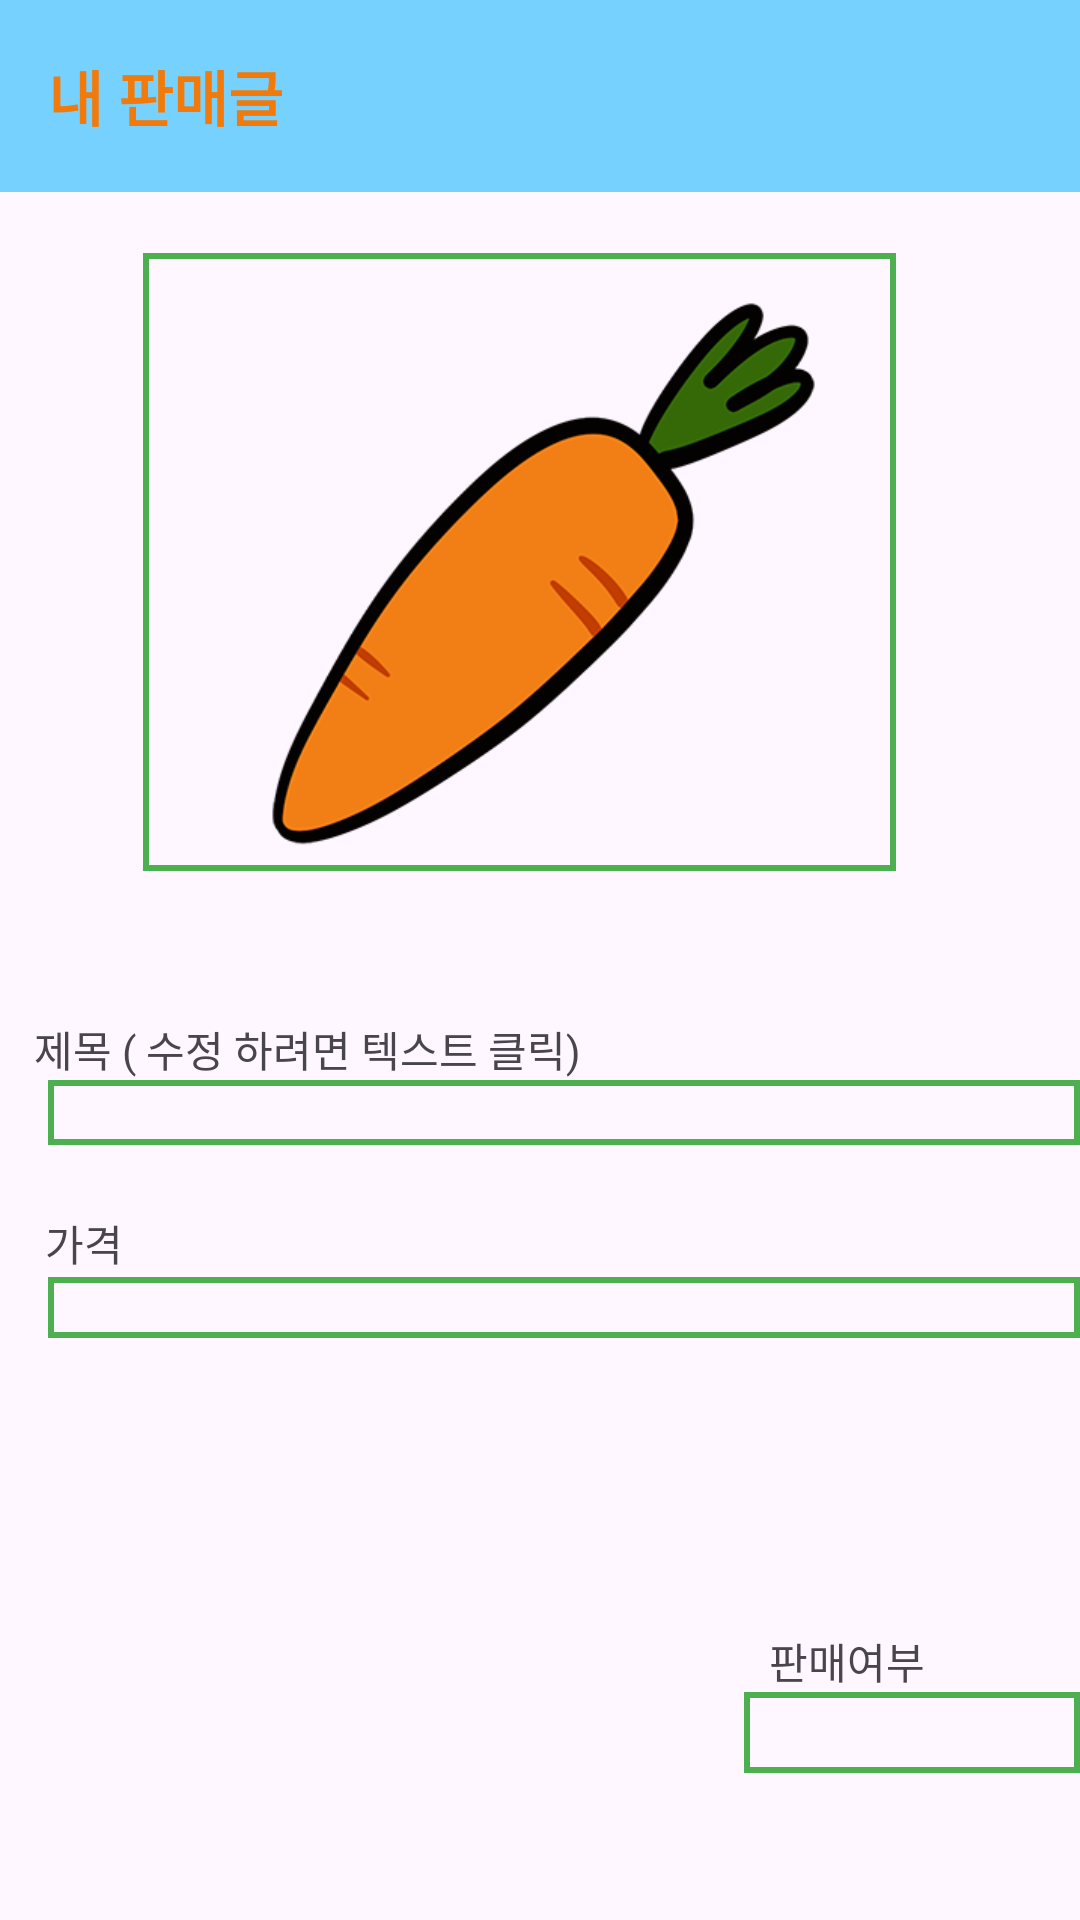

The Android layout XML behind this screen, and the referenced resources:
<!-- AndroidManifest.xml: application theme Theme.WeProject -->
<!-- res/layout/activity_update.xml -->
<?xml version="1.0" encoding="utf-8"?>
<androidx.constraintlayout.widget.ConstraintLayout xmlns:android="http://schemas.android.com/apk/res/android"
    xmlns:app="http://schemas.android.com/apk/res-auto"
    xmlns:tools="http://schemas.android.com/tools"
    android:layout_width="match_parent"
    android:layout_height="match_parent"
    >

    <LinearLayout
        android:id="@+id/toolbarLayout"
        android:layout_width="0dp"
        android:layout_height="?actionBarSize"
        android:background="@color/material_dynamic_primary80"
        android:gravity="center_vertical"
        app:layout_constraintEnd_toEndOf="parent"
        app:layout_constraintStart_toStartOf="parent"
        app:layout_constraintTop_toTopOf="parent">

        <TextView
            android:layout_width="wrap_content"
            android:layout_height="wrap_content"
            android:layout_marginStart="16dp"
            android:fontFamily="@font/taebaek"
            android:text="내 판매글"
            android:textColor="?android:attr/colorActivatedHighlight"
            android:textSize="20sp"
            android:textStyle="bold" />
    </LinearLayout>
    <ImageView
        android:id="@+id/thumbnail2ImageView"
        android:layout_width="251dp"
        android:layout_height="206dp"
        android:layout_marginBottom="16dp"
        android:background="@drawable/border"
        android:scaleType="centerCrop"
        android:src="@drawable/carrot1"
        app:layout_constraintBottom_toBottomOf="parent"
        app:layout_constraintEnd_toEndOf="parent"
        app:layout_constraintHorizontal_bias="0.437"
        app:layout_constraintStart_toStartOf="parent"
        app:layout_constraintTop_toTopOf="parent"
        app:layout_constraintVertical_bias="0.202"  />

    <TextView
        android:id="@+id/title2TextView"
        android:layout_width="0dp"
        android:layout_height="wrap_content"
        android:layout_marginStart="16dp"
        android:layout_marginTop="360dp"
        android:background="@drawable/border"
        android:maxLines="2"
        android:textColor="@color/black"
        android:textSize="16sp"
        app:layout_constraintEnd_toEndOf="parent"
        app:layout_constraintHorizontal_bias="1.0"
        app:layout_constraintStart_toStartOf="parent"
        app:layout_constraintTop_toTopOf="parent" />

    <TextView
        android:id="@+id/price2TextView"
        android:layout_width="0dp"
        android:layout_height="wrap_content"
        android:layout_marginTop="44dp"
        android:background="@drawable/border"
        android:textColor="@color/black"
        android:textSize="15sp"
        android:textStyle="bold"
        app:layout_constraintEnd_toEndOf="parent"
        app:layout_constraintHorizontal_bias="0.0"
        app:layout_constraintStart_toStartOf="@id/title2TextView"
        app:layout_constraintTop_toBottomOf="@id/title2TextView" />

    <TextView
        android:id="@+id/textView3"
        android:layout_width="wrap_content"
        android:layout_height="wrap_content"
        android:layout_marginTop="277dp"
        android:text=" 제목 ( 수정 하려면 텍스트 클릭)"
        app:layout_constraintBottom_toTopOf="@+id/title2TextView"
        app:layout_constraintEnd_toEndOf="parent"
        app:layout_constraintHorizontal_bias="0.045"
        app:layout_constraintStart_toStartOf="parent"
        app:layout_constraintTop_toBottomOf="@+id/toolbarLayout"
        app:layout_constraintVertical_bias="1.0" />

    <TextView
        android:id="@+id/textView4"
        android:layout_width="wrap_content"
        android:layout_height="wrap_content"
        android:layout_marginTop="24dp"
        android:layout_marginBottom="1dp"
        android:text="가격"
        app:layout_constraintBottom_toTopOf="@+id/price2TextView"
        app:layout_constraintEnd_toEndOf="parent"
        app:layout_constraintHorizontal_bias="0.045"
        app:layout_constraintStart_toStartOf="parent"
        app:layout_constraintTop_toBottomOf="@+id/title2TextView"
        app:layout_constraintVertical_bias="1.0" />

    <TextView
        android:id="@+id/onSaleView2"
        android:layout_width="wrap_content"
        android:layout_height="wrap_content"
        android:text="판매여부"
        app:layout_constraintBottom_toTopOf="@+id/onSaleTextView1"
        app:layout_constraintEnd_toEndOf="parent"
        app:layout_constraintHorizontal_bias="0.832"
        app:layout_constraintStart_toStartOf="parent"
        app:layout_constraintTop_toBottomOf="@+id/price2TextView"
        app:layout_constraintVertical_bias="1.0" />

    <TextView
        android:id="@+id/onSaleTextView1"
        android:layout_width="112dp"
        android:layout_height="27dp"
        android:background="@drawable/border"
        android:maxLines="2"
        android:textColor="@color/black"
        android:textSize="16sp"
        app:layout_constraintBottom_toBottomOf="parent"
        app:layout_constraintEnd_toEndOf="parent"
        app:layout_constraintHorizontal_bias="1.0"
        app:layout_constraintStart_toStartOf="parent"
        app:layout_constraintTop_toTopOf="parent"
        app:layout_constraintVertical_bias="0.92" />


</androidx.constraintlayout.widget.ConstraintLayout>
<!-- resources referenced by this layout -->
<resources>
  <!-- drawable border (drawable) -->
  <?xml version="1.0" encoding="utf-8"?>
  <shape xmlns:android="http://schemas.android.com/apk/res/android"
      android:shape="rectangle">
      <solid android:color="#00FFFFFF" /> 
      <stroke
          android:width="2dp"
          android:color="#4CAF50" />
  </shape>
  <!-- drawable carrot1: png bitmap (drawable, 29142 bytes) -->
  <style name="Theme.WeProject" parent="Base.Theme.WeProject" />
  <style name="Base.Theme.WeProject" parent="Theme.Material3.DayNight.NoActionBar">
          
          
      </style>
  <!-- not gathered from this repository: default colours our renderer supplied (Android Studio template values) -->
  <color name="black">#FF000000</color>
</resources>
